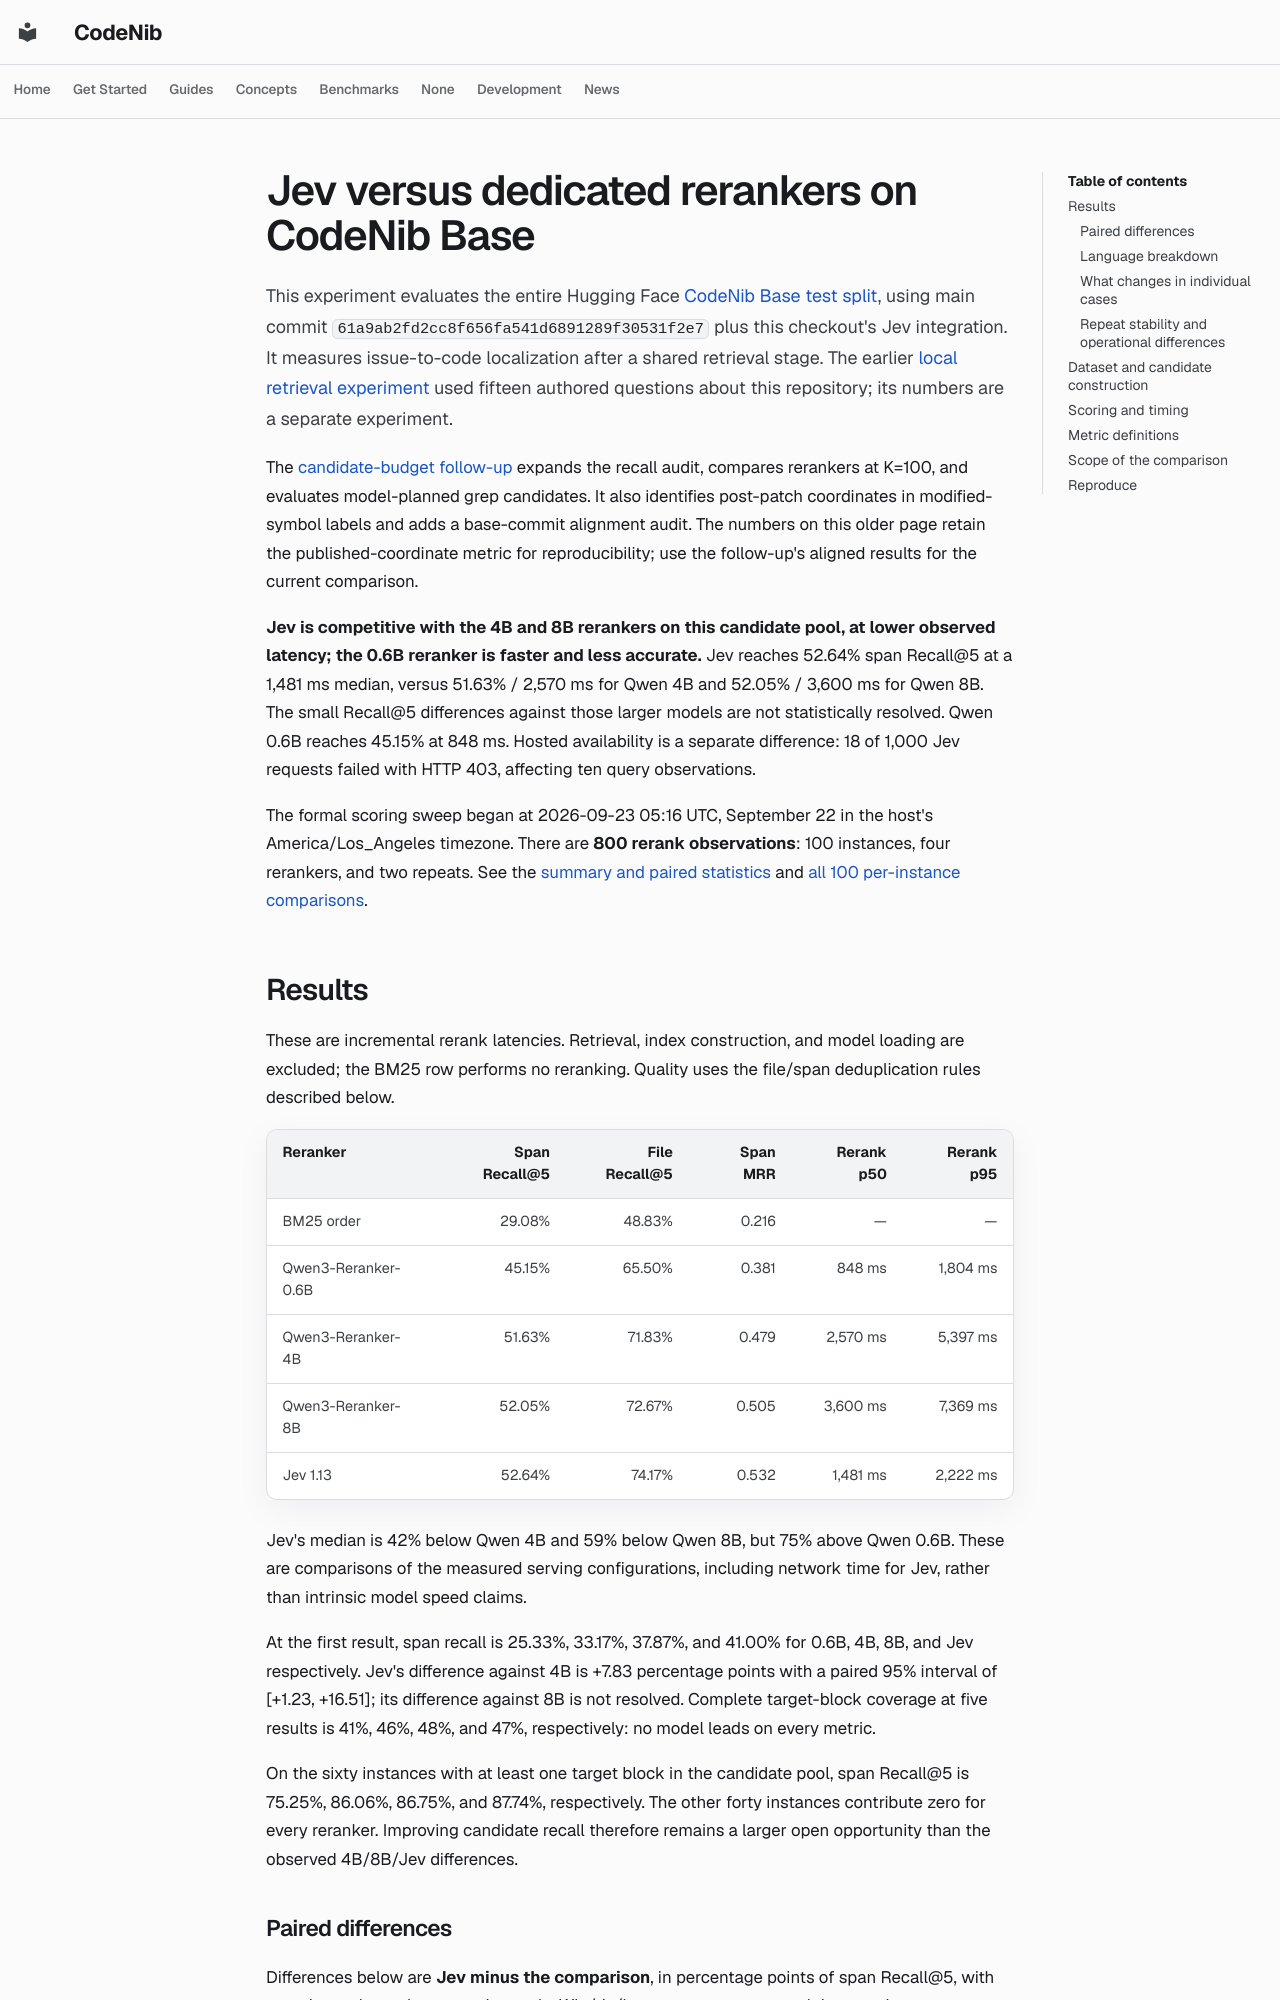

repository: sysevol-ai/CodeNib · page: experiments/jev_base/index.html · generator: mkdocs

<!--
SPDX-FileCopyrightText: 2025-2026 CodeNib Contributors

SPDX-License-Identifier: Apache-2.0
-->

# Jev versus dedicated rerankers on CodeNib Base

This experiment evaluates the entire Hugging Face
[CodeNib Base test split](https://huggingface.co/datasets/fishmingyu/codenib-base-dataset),
using main commit `61a9ab2fd2cc8f656fa541d6891289f30531f2e7` plus this checkout's
Jev integration. It measures issue-to-code localization after a shared retrieval
stage. The earlier [local retrieval experiment](jev_retrieval.md) used fifteen
authored questions about this repository; its numbers are a separate experiment.

The [candidate-budget follow-up](jev_candidates.md) expands the recall audit,
compares rerankers at K=100, and evaluates model-planned grep candidates.
It also identifies post-patch coordinates in modified-symbol labels and adds
a base-commit alignment audit. The numbers on this older page retain the
published-coordinate metric for reproducibility; use the follow-up's aligned
results for the current comparison.

**Jev is competitive with the 4B and 8B rerankers on this candidate pool, at
lower observed latency; the 0.6B reranker is faster and less accurate.** Jev
reaches 52.64% span Recall@5 at a 1,481 ms median, versus 51.63% / 2,570 ms
for Qwen 4B and 52.05% / 3,600 ms for Qwen 8B. The small Recall@5 differences
against those larger models are not statistically resolved. Qwen 0.6B reaches
45.15% at 848 ms. Hosted availability is a separate difference: 18 of 1,000
Jev requests failed with HTTP 403, affecting ten query observations.

The formal scoring sweep began at 2026-09-23 05:16 UTC, September 22 in the
host's America/Los_Angeles timezone. There are **800 rerank observations**:
100 instances, four rerankers, and two repeats. See the
[summary and paired statistics](jev_base_results.json) and
[all 100 per-instance comparisons](jev_base_cases.csv).

## Results

These are incremental rerank latencies. Retrieval, index construction, and
model loading are excluded; the BM25 row performs no reranking. Quality uses
the file/span deduplication rules described below.

| Reranker | Span Recall@5 | File Recall@5 | Span MRR | Rerank p50 | Rerank p95 |
| --- | ---: | ---: | ---: | ---: | ---: |
| BM25 order | 29.08% | 48.83% | 0.216 | — | — |
| Qwen3-Reranker-0.6B | 45.15% | 65.50% | 0.381 | 848 ms | 1,804 ms |
| Qwen3-Reranker-4B | 51.63% | 71.83% | 0.479 | 2,570 ms | 5,397 ms |
| Qwen3-Reranker-8B | 52.05% | 72.67% | 0.505 | 3,600 ms | 7,369 ms |
| Jev 1.13 | 52.64% | 74.17% | 0.532 | 1,481 ms | 2,222 ms |

Jev's median is 42% below Qwen 4B and 59% below Qwen 8B, but 75% above
Qwen 0.6B. These are comparisons of the measured serving configurations,
including network time for Jev, rather than intrinsic model speed claims.

At the first result, span recall is 25.33%, 33.17%, 37.87%, and 41.00% for
0.6B, 4B, 8B, and Jev respectively. Jev's difference against 4B is +7.83
percentage points with a paired 95% interval of [+1.23, +16.51]; its difference
against 8B is not resolved. Complete target-block coverage at five results is
41%, 46%, 48%, and 47%, respectively: no model leads on every metric.

On the sixty instances with at least one target block in the candidate pool,
span Recall@5 is 75.25%, 86.06%, 86.75%, and 87.74%, respectively. The other
forty instances contribute zero for every reranker. Improving candidate recall
therefore remains a larger open opportunity than the observed 4B/8B/Jev
differences.
